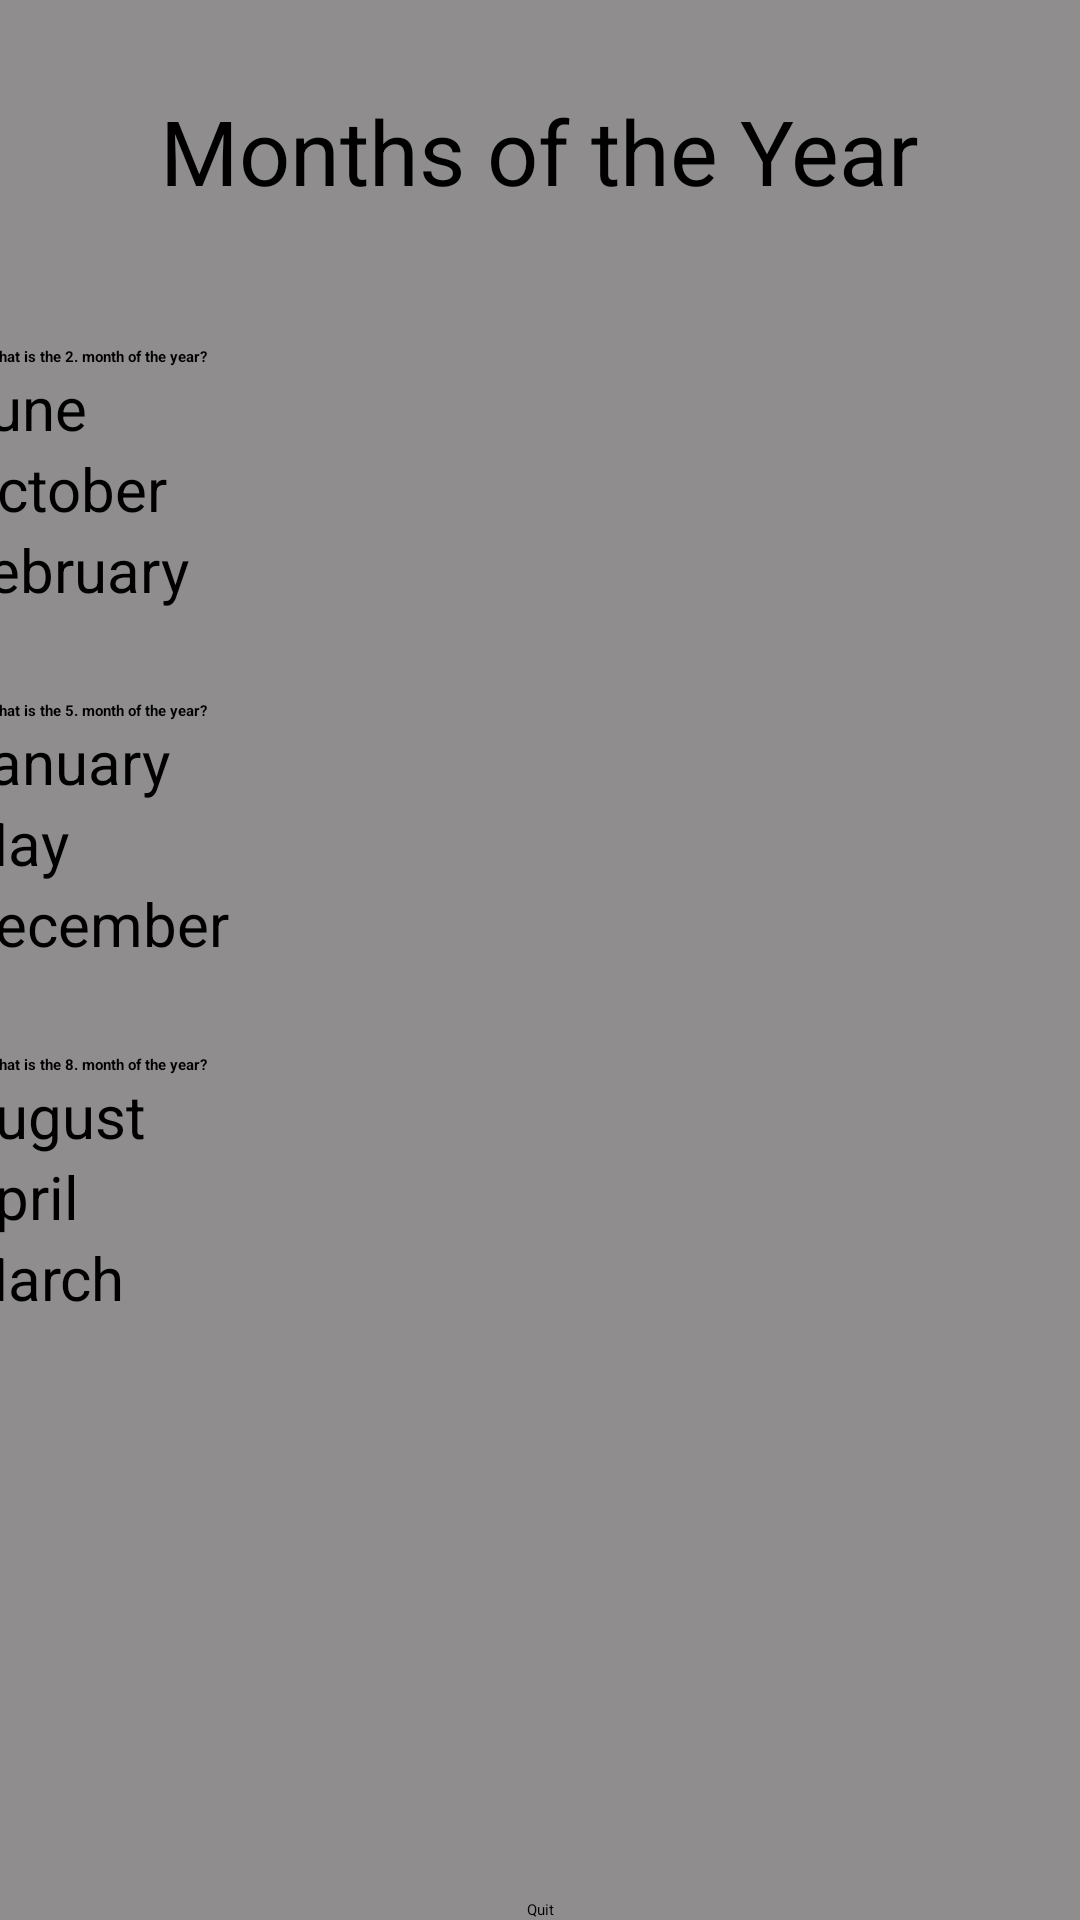

Produce the Android XML layout that renders to this screen, including the resource entries it uses.
<!-- AndroidManifest.xml: application theme Theme.AdvancedProgrammingProject -->
<!-- res/layout/activity_month_counting_play.xml -->
<?xml version="1.0" encoding="utf-8"?>
<androidx.constraintlayout.widget.ConstraintLayout xmlns:android="http://schemas.android.com/apk/res/android"
    xmlns:app="http://schemas.android.com/apk/res-auto"
    xmlns:tools="http://schemas.android.com/tools"
    android:id="@+id/main"
    android:layout_width="match_parent"
    android:layout_height="match_parent"
    android:background="#8F8D8D"
    tools:context=".MonthCountingPlay">

    <TextView
        android:id="@+id/monthcount_play_name"
        android:layout_width="wrap_content"
        android:layout_height="wrap_content"
        android:layout_marginStart="170dp"
        android:layout_marginTop="30dp"
        android:layout_marginEnd="170dp"
        android:text="@string/monthcount_learn_name"
        android:textSize="30sp"
        app:layout_constraintEnd_toEndOf="parent"
        app:layout_constraintStart_toStartOf="parent"
        app:layout_constraintTop_toTopOf="parent" />

    <ScrollView
        android:id="@+id/scrollView3"
        android:layout_width="390dp"
        android:layout_height="600dp"
        android:layout_marginStart="10dp"
        android:layout_marginTop="15dp"
        android:layout_marginEnd="10dp"
        app:layout_constraintEnd_toEndOf="parent"
        app:layout_constraintStart_toStartOf="parent"
        app:layout_constraintTop_toBottomOf="@+id/monthcount_play_name">

        <LinearLayout
            android:layout_width="match_parent"
            android:layout_height="wrap_content"
            android:orientation="vertical">

            <TextView
                android:id="@+id/monthcount_Q1"
                android:layout_width="390dp"
                android:layout_height="wrap_content"
                android:layout_marginStart="10dp"
                android:layout_marginTop="30dp"
                android:layout_marginEnd="10dp"
                android:text="@string/monthcount_Q1"
                android:textAlignment="viewStart"
                android:textStyle="bold"
                app:layout_constraintEnd_toEndOf="parent"
                app:layout_constraintStart_toStartOf="parent" />

            <RadioGroup
                android:id="@+id/Answer1"
                android:layout_width="match_parent"
                android:layout_height="wrap_content"
                android:orientation="vertical">

                <RadioButton
                    android:id="@+id/radio11"
                    android:layout_width="fill_parent"
                    android:layout_height="wrap_content"
                    android:text="@string/month6"
                    android:textSize="20sp" />

                <RadioButton
                    android:id="@+id/radio12"
                    android:layout_width="fill_parent"
                    android:layout_height="wrap_content"
                    android:text="@string/month10"
                    android:textSize="20sp" />

                <RadioButton
                    android:id="@+id/radio13"
                    android:layout_width="fill_parent"
                    android:layout_height="wrap_content"
                    android:text="@string/month2"
                    android:textSize="20sp" />
            </RadioGroup>

            <TextView
                android:id="@+id/monthcount_Q2"
                android:layout_width="390dp"
                android:layout_height="wrap_content"
                android:layout_marginStart="10dp"
                android:layout_marginTop="30dp"
                android:layout_marginEnd="10dp"
                android:text="@string/monthcount_Q2"
                android:textAlignment="viewStart"
                android:textStyle="bold"
                app:layout_constraintEnd_toEndOf="parent"
                app:layout_constraintStart_toStartOf="parent"
                app:layout_constraintTop_toBottomOf="@+id/monthcount_Q1" />

            <RadioGroup
                android:id="@+id/Answer2"
                android:layout_width="match_parent"
                android:layout_height="wrap_content"
                android:orientation="vertical">

                <RadioButton
                    android:id="@+id/radio21"
                    android:layout_width="fill_parent"
                    android:layout_height="wrap_content"
                    android:text="@string/month1"
                    android:textSize="20sp" />

                <RadioButton
                    android:id="@+id/radio22"
                    android:layout_width="fill_parent"
                    android:layout_height="wrap_content"
                    android:text="@string/month5"
                    android:textSize="20sp" />

                <RadioButton
                    android:id="@+id/radio23"
                    android:layout_width="fill_parent"
                    android:layout_height="wrap_content"
                    android:text="@string/month12"
                    android:textSize="20sp" />
            </RadioGroup>

            <TextView
                android:id="@+id/monthcount_Q3"
                android:layout_width="390dp"
                android:layout_height="wrap_content"
                android:layout_marginStart="10dp"
                android:layout_marginTop="30dp"
                android:layout_marginEnd="10dp"
                android:text="@string/monthcount_Q3"
                android:textAlignment="viewStart"
                android:textStyle="bold"
                app:layout_constraintEnd_toEndOf="parent"
                app:layout_constraintStart_toStartOf="parent"
                app:layout_constraintTop_toBottomOf="@+id/monthcount_Q2" />

            <RadioGroup
                android:id="@+id/Answer3"
                android:layout_width="match_parent"
                android:layout_height="wrap_content"
                android:orientation="vertical">

                <RadioButton
                    android:id="@+id/radio31"
                    android:layout_width="fill_parent"
                    android:layout_height="wrap_content"
                    android:text="@string/month8"
                    android:textSize="20sp" />

                <RadioButton
                    android:id="@+id/radio32"
                    android:layout_width="fill_parent"
                    android:layout_height="wrap_content"
                    android:text="@string/month4"
                    android:textSize="20sp" />

                <RadioButton
                    android:id="@+id/radio33"
                    android:layout_width="fill_parent"
                    android:layout_height="wrap_content"
                    android:text="@string/month3"
                    android:textSize="20sp" />
            </RadioGroup>
        </LinearLayout>
    </ScrollView>

    <Button
        android:id="@+id/monthcount_play_quit"
        android:layout_width="wrap_content"
        android:layout_height="wrap_content"
        android:text="@string/multip_learn_quit"
        app:layout_constraintBottom_toBottomOf="parent"
        app:layout_constraintEnd_toEndOf="parent"
        app:layout_constraintStart_toStartOf="parent" />
</androidx.constraintlayout.widget.ConstraintLayout>
<!-- resources referenced by this layout -->
<resources>
  <string name="month1">January </string>
  <string name="month10">October </string>
  <string name="month12">December </string>
  <string name="month2">February </string>
  <string name="month3">March </string>
  <string name="month4">April </string>
  <string name="month5">May </string>
  <string name="month6">June </string>
  <string name="month8">August </string>
  <string name="monthcount_Q1">What is the 2. month of the year?</string>
  <string name="monthcount_Q2">What is the 5. month of the year?</string>
  <string name="monthcount_Q3">What is the 8. month of the year?</string>
  <string name="monthcount_learn_name">Months of the Year</string>
  <string name="multip_learn_quit">Quit</string>
  <style name="Theme.AdvancedProgrammingProject" parent="Base.Theme.AdvancedProgrammingProject">
          
          <item name="android:navigationBarColor">@android:color/transparent</item>
          <item name="android:statusBarColor">@android:color/transparent</item>
          <item name="android:windowLightStatusBar">?attr/isLightTheme</item>
      </style>
</resources>
